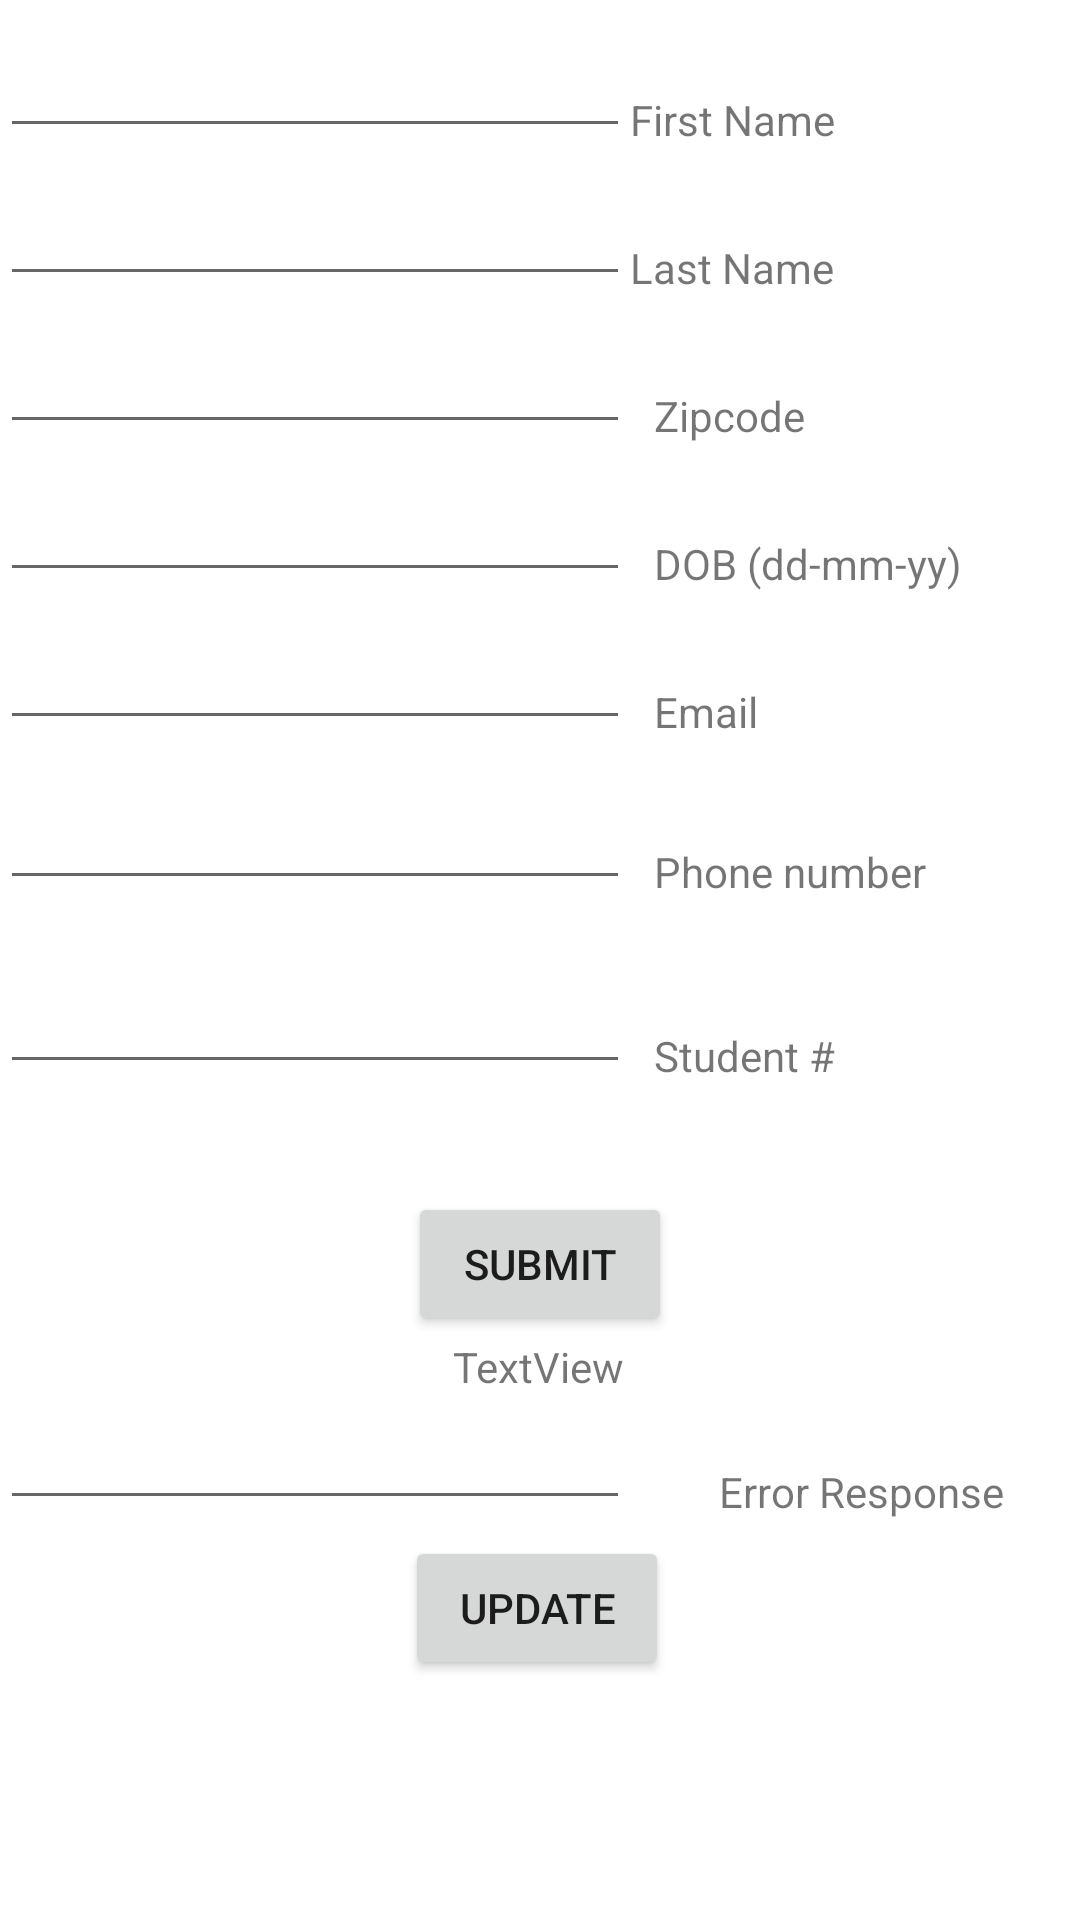

Layout XML and referenced resources for this Android screen:
<!-- AndroidManifest.xml: application theme Theme.MaliciousSenators -->
<!-- res/layout/activity_submit_application.xml -->
<?xml version="1.0" encoding="utf-8"?>
<androidx.constraintlayout.widget.ConstraintLayout xmlns:android="http://schemas.android.com/apk/res/android"
    xmlns:app="http://schemas.android.com/apk/res-auto"
    xmlns:tools="http://schemas.android.com/tools"
    android:layout_width="match_parent"
    android:layout_height="match_parent"
    tools:context=".SubmitApplicationActivity">

    <EditText
        android:id="@+id/contactErrorEditText"
        android:layout_width="wrap_content"
        android:layout_height="wrap_content"
        android:ems="10"
        android:inputType="text"
        app:layout_constraintBottom_toTopOf="@+id/contactButton"
        app:layout_constraintStart_toStartOf="parent"
        app:layout_constraintTop_toBottomOf="@+id/submitApplicationButton"
        app:layout_constraintVertical_bias="0.785" />

    <EditText
        android:id="@+id/firstNameEditText"
        android:layout_width="wrap_content"
        android:layout_height="wrap_content"
        android:layout_marginTop="8dp"
        android:ems="10"
        android:inputType="textPersonName"
        app:layout_constraintStart_toStartOf="parent"
        app:layout_constraintTop_toTopOf="parent" />

    <EditText
        android:id="@+id/lastNameEditText"
        android:layout_width="wrap_content"
        android:layout_height="wrap_content"
        android:layout_marginTop="8dp"
        android:ems="10"
        android:inputType="textPersonName"
        app:layout_constraintStart_toStartOf="parent"
        app:layout_constraintTop_toBottomOf="@+id/firstNameEditText" />

    <EditText
        android:id="@+id/zipCodeEditText"
        android:layout_width="wrap_content"
        android:layout_height="wrap_content"
        android:layout_marginTop="8dp"
        android:ems="10"
        android:inputType="number"
        app:layout_constraintStart_toStartOf="parent"
        app:layout_constraintTop_toBottomOf="@+id/lastNameEditText" />

    <TextView
        android:id="@+id/textView2"
        android:layout_width="wrap_content"
        android:layout_height="wrap_content"
        android:layout_marginStart="8dp"
        android:text="Zipcode"
        app:layout_constraintBottom_toBottomOf="@+id/zipCodeEditText"
        app:layout_constraintStart_toEndOf="@+id/zipCodeEditText" />

    <EditText
        android:id="@+id/dobEditText"
        android:layout_width="wrap_content"
        android:layout_height="wrap_content"
        android:layout_marginTop="8dp"
        android:ems="10"
        android:inputType="text"
        app:layout_constraintStart_toStartOf="parent"
        app:layout_constraintTop_toBottomOf="@+id/zipCodeEditText" />

    <TextView
        android:id="@+id/textView3"
        android:layout_width="wrap_content"
        android:layout_height="wrap_content"
        android:layout_marginStart="8dp"
        android:text="DOB (dd-mm-yy)"
        app:layout_constraintBottom_toBottomOf="@+id/dobEditText"
        app:layout_constraintStart_toEndOf="@+id/dobEditText" />

    <EditText
        android:id="@+id/emailEditText"
        android:layout_width="wrap_content"
        android:layout_height="wrap_content"
        android:layout_marginTop="8dp"
        android:ems="10"
        android:inputType="textEmailAddress"
        app:layout_constraintStart_toStartOf="parent"
        app:layout_constraintTop_toBottomOf="@+id/dobEditText" />

    <TextView
        android:id="@+id/textView4"
        android:layout_width="wrap_content"
        android:layout_height="wrap_content"
        android:layout_marginStart="8dp"
        android:text="Email"
        app:layout_constraintBottom_toBottomOf="@+id/emailEditText"
        app:layout_constraintStart_toEndOf="@+id/emailEditText" />

    <EditText
        android:id="@+id/phoneNumberEditText"
        android:layout_width="wrap_content"
        android:layout_height="wrap_content"
        android:layout_marginTop="12dp"
        android:ems="10"
        android:inputType="phone"
        app:layout_constraintStart_toStartOf="parent"
        app:layout_constraintTop_toBottomOf="@+id/emailEditText" />

    <TextView
        android:id="@+id/textView5"
        android:layout_width="wrap_content"
        android:layout_height="wrap_content"
        android:layout_marginStart="8dp"
        android:text="Phone number"
        app:layout_constraintBottom_toBottomOf="@+id/phoneNumberEditText"
        app:layout_constraintStart_toEndOf="@+id/phoneNumberEditText" />

    <EditText
        android:id="@+id/studentNumberEditText"
        android:layout_width="wrap_content"
        android:layout_height="wrap_content"
        android:layout_marginTop="20dp"
        android:ems="10"
        android:inputType="number"
        app:layout_constraintStart_toStartOf="parent"
        app:layout_constraintTop_toBottomOf="@+id/phoneNumberEditText" />

    <TextView
        android:id="@+id/textView6"
        android:layout_width="wrap_content"
        android:layout_height="wrap_content"
        android:layout_marginStart="8dp"
        android:text="Student #"
        app:layout_constraintBottom_toBottomOf="@+id/studentNumberEditText"
        app:layout_constraintStart_toEndOf="@+id/studentNumberEditText" />

    <Button
        android:id="@+id/submitApplicationButton"
        android:layout_width="wrap_content"
        android:layout_height="wrap_content"
        android:layout_marginTop="36dp"
        android:text="Submit"
        app:layout_constraintEnd_toEndOf="parent"
        app:layout_constraintStart_toStartOf="parent"
        app:layout_constraintTop_toBottomOf="@+id/studentNumberEditText" />

    <TextView
        android:id="@+id/textView7"
        android:layout_width="wrap_content"
        android:layout_height="wrap_content"
        android:text="Last Name "
        app:layout_constraintBottom_toBottomOf="@+id/lastNameEditText"
        app:layout_constraintStart_toEndOf="@+id/lastNameEditText" />

    <TextView
        android:id="@+id/textView8"
        android:layout_width="wrap_content"
        android:layout_height="wrap_content"
        android:text="First Name"
        app:layout_constraintBottom_toBottomOf="@+id/firstNameEditText"
        app:layout_constraintStart_toEndOf="@+id/firstNameEditText" />

    <TextView
        android:id="@+id/errorTextView"
        android:layout_width="wrap_content"
        android:layout_height="wrap_content"
        android:text="TextView"
        app:layout_constraintBottom_toTopOf="@+id/contactErrorEditText"
        app:layout_constraintEnd_toEndOf="parent"
        app:layout_constraintHorizontal_bias="0.498"
        app:layout_constraintStart_toStartOf="parent"
        app:layout_constraintTop_toBottomOf="@+id/submitApplicationButton"
        app:layout_constraintVertical_bias="0.518" />

    <Button
        android:id="@+id/contactButton"
        android:layout_width="wrap_content"
        android:layout_height="wrap_content"
        android:layout_marginBottom="80dp"
        android:text="Update"
        app:layout_constraintBottom_toBottomOf="parent"
        app:layout_constraintEnd_toEndOf="parent"
        app:layout_constraintHorizontal_bias="0.496"
        app:layout_constraintStart_toStartOf="parent"
        app:layout_constraintTop_toBottomOf="@+id/submitApplicationButton"
        app:layout_constraintVertical_bias="1.0" />

    <TextView
        android:id="@+id/YNTextView"
        android:layout_width="wrap_content"
        android:layout_height="wrap_content"
        android:layout_marginStart="4dp"
        android:text="Error Response"
        app:layout_constraintBottom_toBottomOf="@+id/contactErrorEditText"
        app:layout_constraintEnd_toEndOf="parent"
        app:layout_constraintStart_toEndOf="@+id/contactErrorEditText" />

</androidx.constraintlayout.widget.ConstraintLayout>
<!-- resources referenced by this layout -->
<resources>
  <style name="Theme.MaliciousSenators" parent="Theme.MaterialComponents.DayNight">
          
          <item name="colorPrimary">@color/purple_500</item>
          <item name="colorPrimaryVariant">@color/purple_700</item>
          <item name="colorOnPrimary">@color/white</item>
          
          <item name="colorSecondary">@color/teal_200</item>
          <item name="colorSecondaryVariant">@color/teal_700</item>
          <item name="colorOnSecondary">@color/black</item>
          
          <item name="android:statusBarColor" tools:targetApi="l">?attr/colorPrimaryVariant</item>
          
      </style>
  <!-- not gathered from this repository: default colours our renderer supplied (Android Studio template values) -->
  <color name="purple_500">#FF6200EE</color>
  <color name="purple_700">#FF3700B3</color>
  <color name="teal_200">#FF03DAC5</color>
  <color name="teal_700">#FF018786</color>
  <color name="black">#FF000000</color>
  <color name="white">#FFFFFFFF</color>
</resources>
